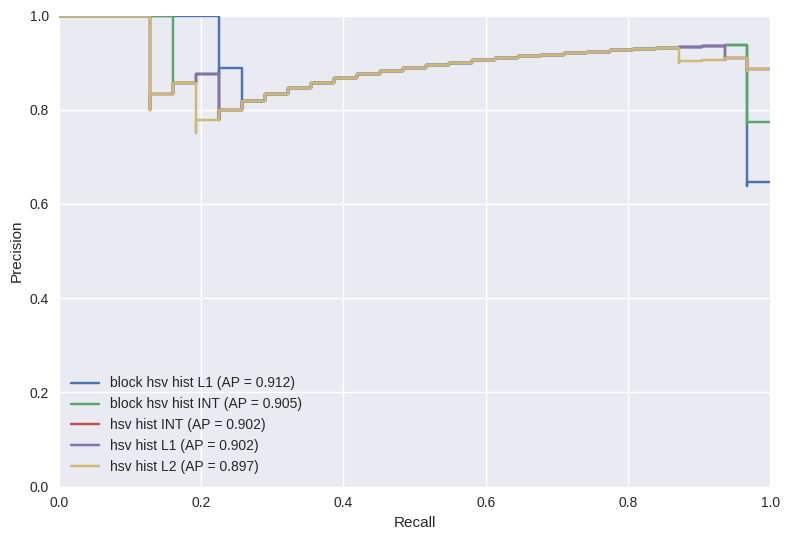

Source data for this figure (header and first rows):
name, ap
block hsv hist L1, 0.9121
block hsv hist INT, 0.9048
hsv hist INT, 0.9021
hsv hist L1, 0.9021
hsv hist L2, 0.897
block grey hist L1, 0.8848
block grey hist INT, 0.872
rgb hist INT, 0.8705
grey hist L2, 0.8646
grey hist INT, 0.8601
grey hist L1, 0.849
rgb hist L2, 0.8472
rgb hist L1, 0.8251
block rgb hist INT, 0.8116
block stat, 0.8065
block hsv hist L2, 0.8034
block grey hist L2, 0.7542
block rgb hist L1, 0.4381
block rgb hist L2, 0.3104
